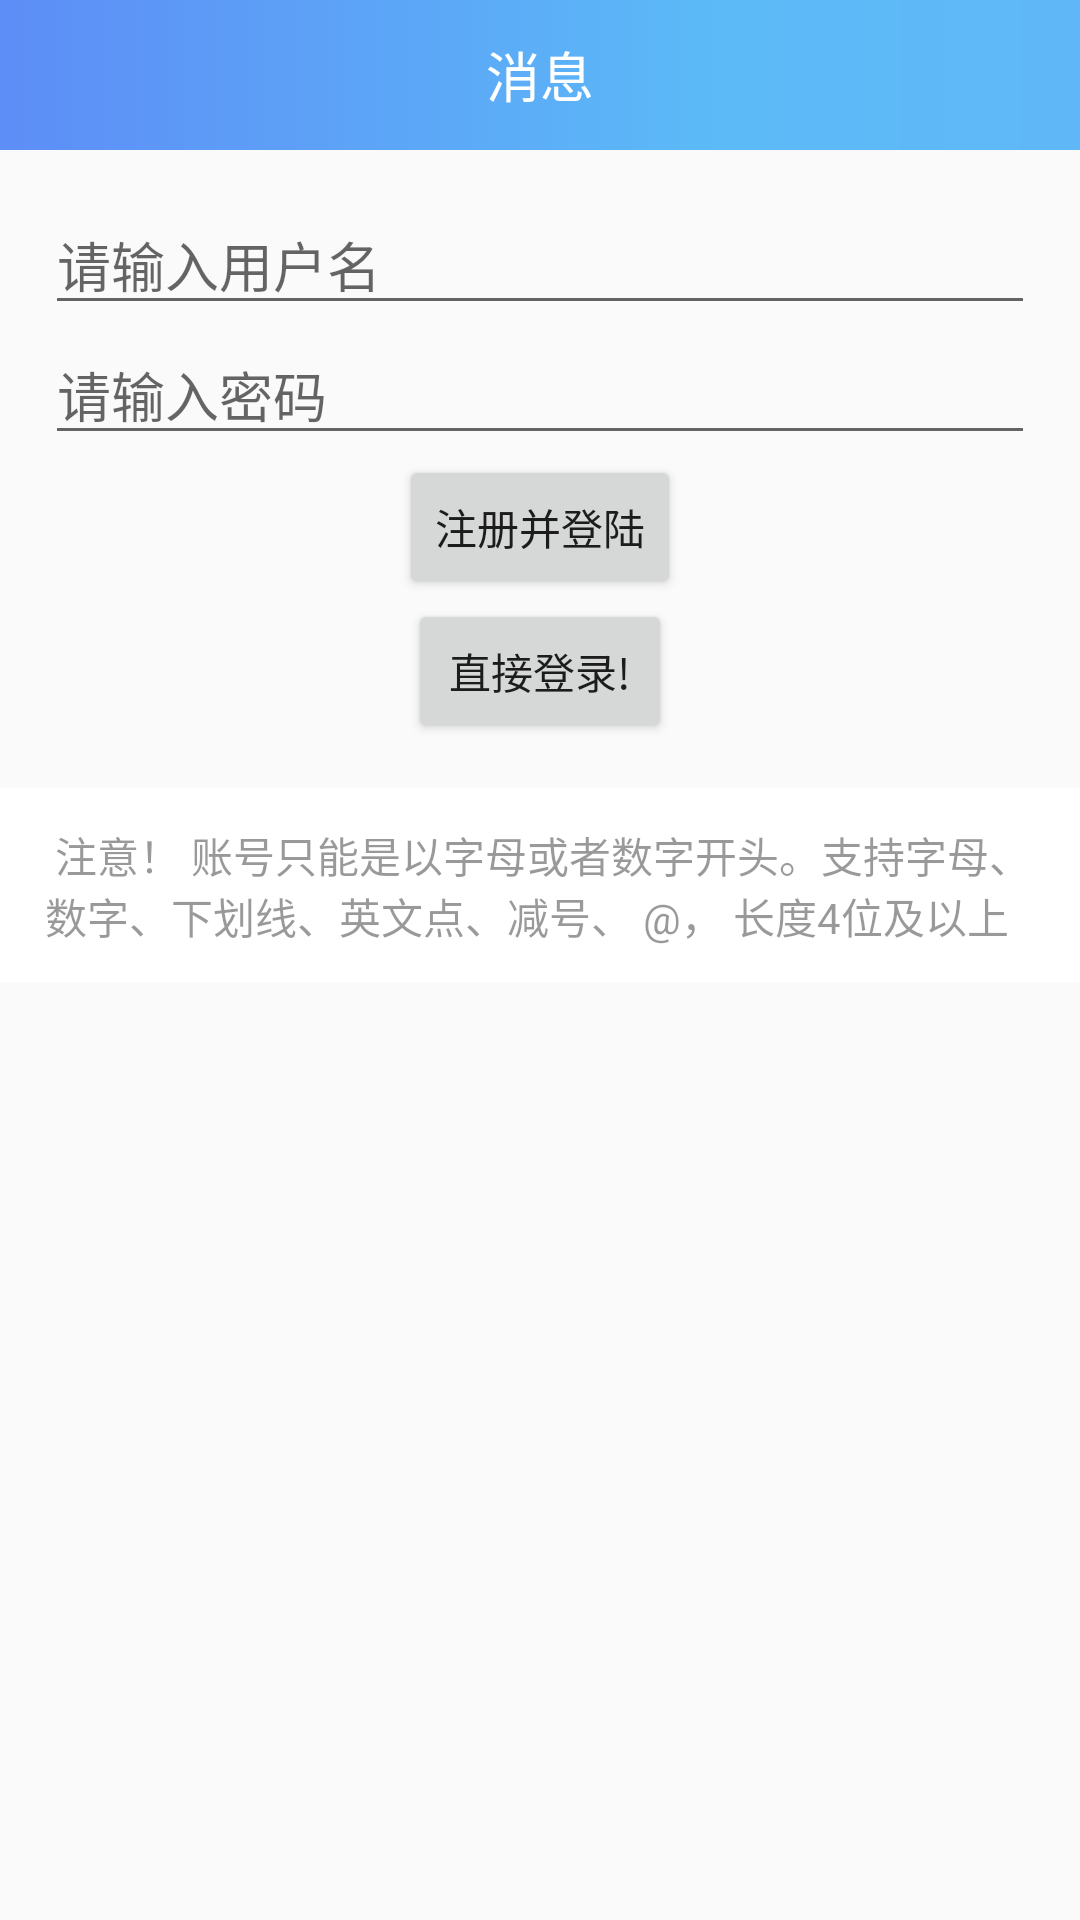

Android layout source for this screen:
<!-- AndroidManifest.xml: application theme AppTheme -->
<!-- res/layout/activity_login.xml -->
<?xml version="1.0" encoding="utf-8"?>
<LinearLayout xmlns:android="http://schemas.android.com/apk/res/android"
    android:layout_width="match_parent"
    android:layout_height="match_parent"
    android:orientation="vertical"
    android:fitsSystemWindows="true">

    <include layout="@layout/title_bar"/>

    <LinearLayout
        android:layout_width="match_parent"
        android:layout_height="wrap_content"
        android:padding="15dp"
        android:orientation="vertical">
    <EditText
        android:id="@+id/login_username"
        android:layout_width="match_parent"
        android:layout_height="wrap_content"
        android:hint="请输入用户名" />

    <EditText
        android:id="@+id/login_passWord"
        android:layout_width="match_parent"
        android:layout_height="wrap_content"
        android:hint="请输入密码" />

    <RelativeLayout
        android:layout_width="wrap_content"
        android:layout_height="wrap_content"
        android:visibility="gone">

        <EditText
            android:id="@+id/login_code"
            android:layout_width="match_parent"
            android:layout_height="wrap_content"
            android:layout_marginRight="100dp"
            android:hint="请输入验证码" />

        <Button

            android:id="@+id/login_code_bt"
            android:layout_width="wrap_content"
            android:layout_height="match_parent"
            android:layout_alignBottom="@+id/login_code"
            android:layout_alignParentEnd="true"
            android:layout_alignParentRight="true"
            android:gravity="center"
            android:text="获取验证码" />
    </RelativeLayout>

    <Button
        android:id="@+id/login_submit"
        android:layout_width="wrap_content"
        android:layout_height="wrap_content"
        android:layout_gravity="center"
        android:text="注册并登陆" />

    <Button
        android:id="@+id/login_ok"
        android:layout_width="wrap_content"
        android:layout_height="wrap_content"
        android:layout_gravity="center"
        android:text="直接登录!" />
    </LinearLayout>
    <TextView
        android:layout_width="match_parent"
        android:layout_height="wrap_content"
        android:paddingLeft="15dp"
        android:paddingRight="15dp"
        android:paddingTop="12dp"
        android:paddingBottom="12dp"
        android:textColor="@color/colorText"
        android:textSize="14sp"
        android:background="@android:color/white"
        android:text="
注意！
账号只能是以字母或者数字开头。支持字母、数字、下划线、英文点、减号、 @，
长度4位及以上"
        />
</LinearLayout>
<!-- res/layout/title_bar.xml (included above) -->
<?xml version="1.0" encoding="utf-8"?>
<LinearLayout xmlns:android="http://schemas.android.com/apk/res/android"
    android:id="@+id/title"
    android:layout_width="match_parent"
    android:layout_height="50dp"
    android:orientation="horizontal">

    <LinearLayout
        android:id="@+id/title_bar_left"
        android:layout_width="0dp"
        android:layout_height="match_parent"
        android:layout_weight="2"
        android:background="@drawable/shape_titlebar"
        android:orientation="horizontal">

        <RelativeLayout
            android:layout_width="0dp"
            android:layout_height="match_parent"
            android:layout_weight="1">

            <ImageView
                android:paddingLeft="10dp"
                android:id="@+id/title_bar_back"
                android:layout_width="50dp"
                android:layout_height="wrap_content"
                android:paddingBottom="7dp"
                android:paddingTop="7dp"
                android:layout_centerVertical="true"
                android:src="@mipmap/icon_user" />
        </RelativeLayout>

        <RelativeLayout
            android:layout_width="0dp"
            android:layout_height="match_parent"
            android:layout_weight="1">

            <TextView
                android:id="@+id/title_bar_title"
                android:layout_width="match_parent"
                android:layout_height="match_parent"
                android:layout_alignParentEnd="true"
                android:layout_alignParentRight="true"
                android:layout_alignParentTop="true"
                android:gravity="center"
                android:text="消息"
                android:textColor="@android:color/white"
                android:textSize="18sp" />
        </RelativeLayout>
    </LinearLayout>

    <RelativeLayout
        android:id="@+id/title_bar_right"
        android:layout_width="0dp"
        android:layout_height="match_parent"
        android:layout_weight="1"
        android:background="@drawable/shape_titlebar2">

        <TextView
            android:id="@+id/title_options_tv"
            android:layout_width="wrap_content"
            android:layout_height="match_parent"
            android:layout_alignParentEnd="true"
            android:layout_alignParentRight="true"
            android:layout_alignParentTop="true"
            android:gravity="center"
            android:paddingBottom="8dp"
            android:paddingLeft="15dp"
            android:paddingRight="15dp"
            android:paddingTop="8dp"
            android:text="选项"
            android:textColor="@android:color/white"
            android:textSize="16sp"
            android:visibility="gone" />

        <ImageView
            android:id="@+id/title_options_img"
            android:layout_width="wrap_content"
            android:layout_height="match_parent"
            android:layout_alignParentEnd="true"
            android:layout_alignParentRight="true"
            android:layout_alignParentTop="true"
            android:visibility="gone"
            android:gravity="center"
            android:paddingBottom="8dp"
            android:paddingLeft="15dp"
            android:paddingRight="15dp"
            android:paddingTop="8dp"
            android:src="@mipmap/bar_options" />
    </RelativeLayout>
</LinearLayout>
<!-- resources referenced by this layout -->
<resources>
  <color name="colorText">#66000000</color>
  <!-- drawable shape_titlebar (drawable) -->
  <?xml version="1.0" encoding="utf-8"?>
  <shape xmlns:android="http://schemas.android.com/apk/res/android">
      <gradient
          android:startColor="@color/color_shape_start"
          android:endColor="@color/color_shape_right"
          android:type="linear" />
  </shape>
  <!-- drawable shape_titlebar2 (drawable) -->
  <?xml version="1.0" encoding="utf-8"?>
  <shape xmlns:android="http://schemas.android.com/apk/res/android">
      <gradient
  
          android:startColor="@color/color_shape_right"
          android:endColor="@color/color_shape_end"
          android:type="linear" />
  </shape>
  <!-- mipmap bar_options: png bitmap (mipmap-hdpi, 240 bytes) -->
  <!-- mipmap icon_user: png bitmap (drawable-hdpi, 3938 bytes) -->
  <style name="AppTheme" parent="Base.Theme.AppCompat.Light.DarkActionBar">
          
          <item name="colorPrimary">@color/color_shape_start</item>
          <item name="colorPrimaryDark">@color/color_shape_start</item>
          <item name="colorAccent">@color/color_shape_end</item>
          <item name="android:fitsSystemWindows">true</item>
          <item name="android:listDivider">@drawable/list_divider</item>
          <item name="android:windowNoTitle">true</item>
          
           
      </style>
  <color name="color_shape_start">#5D8DF6</color>
  <color name="color_shape_right">#5CBAF7</color>
  <color name="color_shape_end">#60B7F8</color>
  <!-- drawable list_divider (drawable) -->
  <?xml version="1.0" encoding="utf-8"?>
  <selector xmlns:android="http://schemas.android.com/apk/res/android">
      <solid
          android:color="#00000000"/>
      <corners android:radius="4dp" />
  </selector>
</resources>
